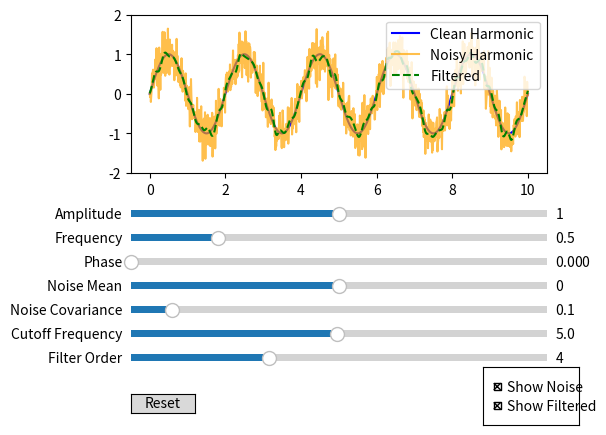

This figure's Python source:
import numpy as np
import matplotlib.pyplot as plt
from matplotlib.widgets import Slider, Button, CheckButtons
from scipy.signal import butter, filtfilt

init_amplitude = 1.0
init_frequency = 0.5
init_phase = 0.0
init_noise_mean = 0.0
init_noise_cov = 0.1
init_cutoff = 5.0
init_filter_order = 4
show_noise_flag = True
show_filtered_flag = True

t = np.linspace(0, 10, 1000)

last_noise_params = {'mean': init_noise_mean, 'cov': init_noise_cov}
current_noise = np.random.normal(init_noise_mean, np.sqrt(init_noise_cov), t.shape)

def harmonic_with_noise(amplitude, frequency, phase, noise_mean, noise_covariance, show_noise):
    global current_noise, last_noise_params
    y_clean = amplitude * np.sin(2 * np.pi * frequency * t + phase)

    if noise_mean != last_noise_params['mean'] or noise_covariance != last_noise_params['cov']:
        current_noise = np.random.normal(noise_mean, np.sqrt(noise_covariance), t.shape)
        last_noise_params['mean'] = noise_mean
        last_noise_params['cov'] = noise_covariance

    y_noisy = y_clean + current_noise
    return y_clean, y_noisy

def butter_lowpass_filter(data, cutoff, order=4):
    nyq = 0.5 / (t[1] - t[0])
    normal_cutoff = cutoff / nyq
    b, a = butter(order, normal_cutoff, btype='low', analog=False)
    y = filtfilt(b, a, data)
    return y

fig, ax = plt.subplots()
plt.subplots_adjust(left=0.25, bottom=0.55)

line_clean, = ax.plot(t, np.zeros_like(t), 'blue', label='Clean Harmonic')
line_noisy, = ax.plot(t, np.zeros_like(t), 'orange', label='Noisy Harmonic', alpha=0.7)
line_filtered, = ax.plot(t, np.zeros_like(t), 'green', label='Filtered', linestyle='--')

ax.legend()
ax.set_ylim(-2, 2)

amp_ax = plt.axes([0.25, 0.45, 0.65, 0.03])
freq_ax = plt.axes([0.25, 0.40, 0.65, 0.03])
phase_ax = plt.axes([0.25, 0.35, 0.65, 0.03])
noise_mean_ax = plt.axes([0.25, 0.30, 0.65, 0.03])
noise_cov_ax = plt.axes([0.25, 0.25, 0.65, 0.03])
cutoff_ax = plt.axes([0.25, 0.20, 0.65, 0.03])
filter_order_ax = plt.axes([0.25, 0.15, 0.65, 0.03])

amp_slider = Slider(amp_ax, 'Amplitude', 0.0, 2.0, valinit=init_amplitude)
freq_slider = Slider(freq_ax, 'Frequency', 0.1, 2.0, valinit=init_frequency)
phase_slider = Slider(phase_ax, 'Phase', 0.0, 2 * np.pi, valinit=init_phase)
noise_slider = Slider(noise_mean_ax, 'Noise Mean', -1.0, 1.0, valinit=init_noise_mean)
cov_slider = Slider(noise_cov_ax, 'Noise Covariance', 0.0, 1.0, valinit=init_noise_cov)
cutoff_slider = Slider(cutoff_ax, 'Cutoff Frequency', 0.1, 10.0, valinit=init_cutoff)
filter_order_slider = Slider(filter_order_ax, 'Filter Order', 1, 10, valinit=init_filter_order, valstep=1)

reset_ax = plt.axes([0.25, 0.05, 0.1, 0.04])
reset_button = Button(reset_ax, 'Reset')

checkbox_ax = plt.axes([0.8, 0.025, 0.15, 0.12])
checkbox = CheckButtons(checkbox_ax, ['Show Noise', 'Show Filtered'], [show_noise_flag, show_filtered_flag])

def update(val=None):
    amplitude = amp_slider.val
    frequency = freq_slider.val
    phase = phase_slider.val
    noise_mean = noise_slider.val
    noise_cov = cov_slider.val
    cutoff = cutoff_slider.val
    order = filter_order_slider.val
    show_noise, show_filtered = checkbox.get_status()

    y_clean, y_noisy = harmonic_with_noise(amplitude, frequency, phase, noise_mean, noise_cov, show_noise)

    line_clean.set_ydata(y_clean)
    line_noisy.set_ydata(y_noisy if show_noise else np.full_like(y_noisy, np.nan))

    y_filtered = butter_lowpass_filter(y_noisy, cutoff, int(order))
    line_filtered.set_ydata(y_filtered if show_filtered else np.full_like(y_filtered, np.nan))

    fig.canvas.draw_idle()

for slider in [amp_slider, freq_slider, phase_slider, noise_slider, cov_slider, cutoff_slider, filter_order_slider]:
    slider.on_changed(update)

checkbox.on_clicked(update)

def reset(event):
    amp_slider.reset()
    freq_slider.reset()
    phase_slider.reset()
    noise_slider.reset()
    cov_slider.reset()
    cutoff_slider.reset()
    filter_order_slider.reset()

reset_button.on_clicked(reset)

update()

plt.show()
